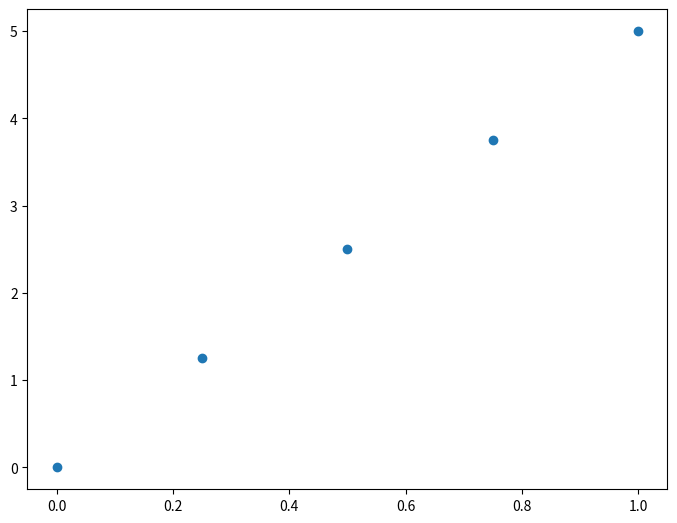
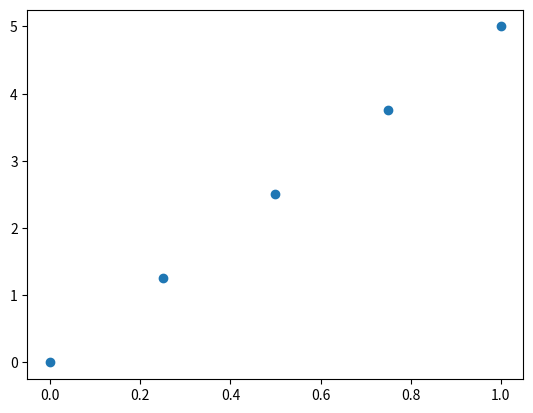
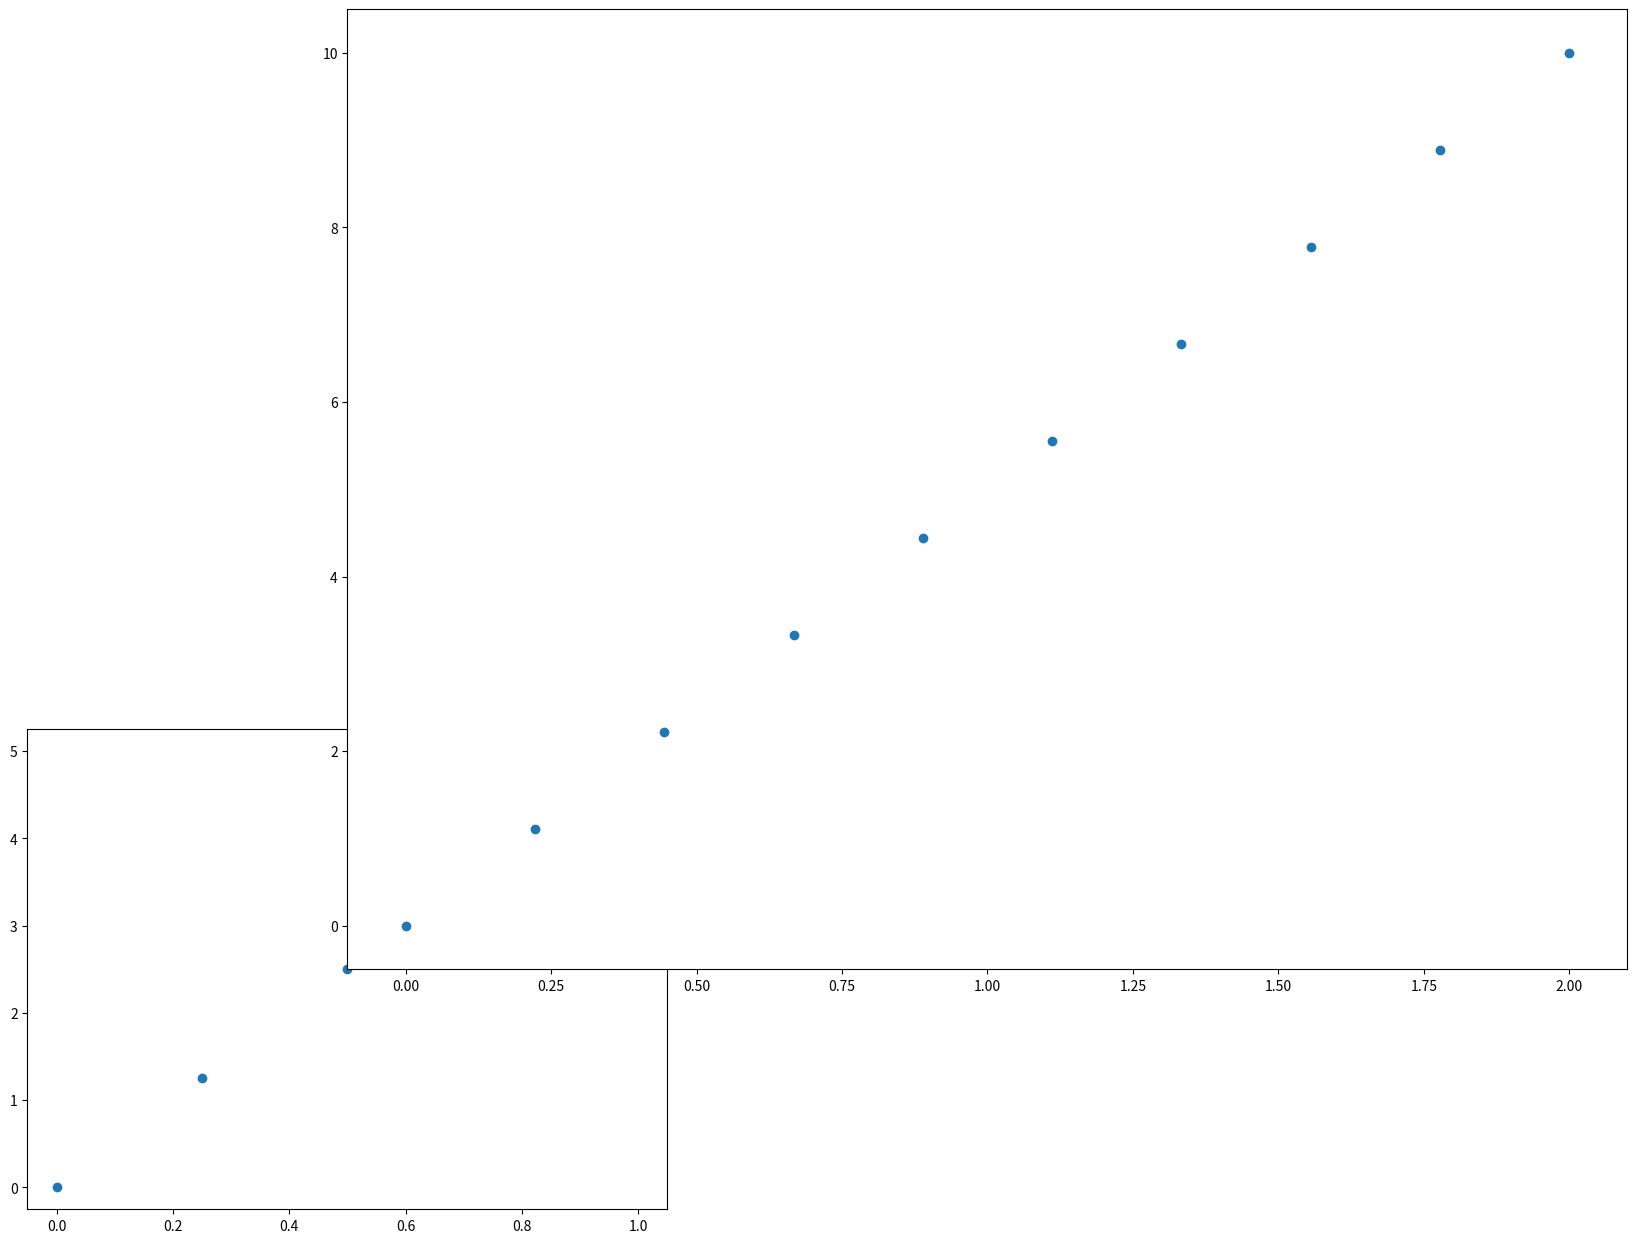
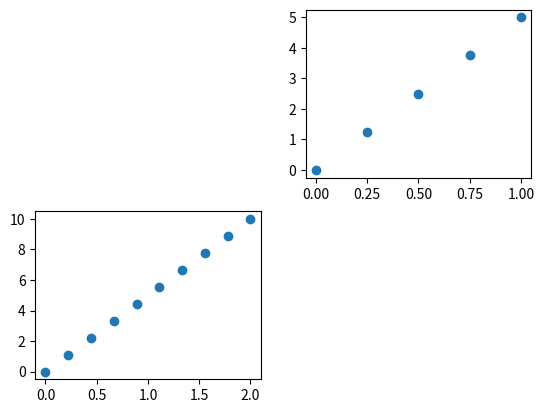
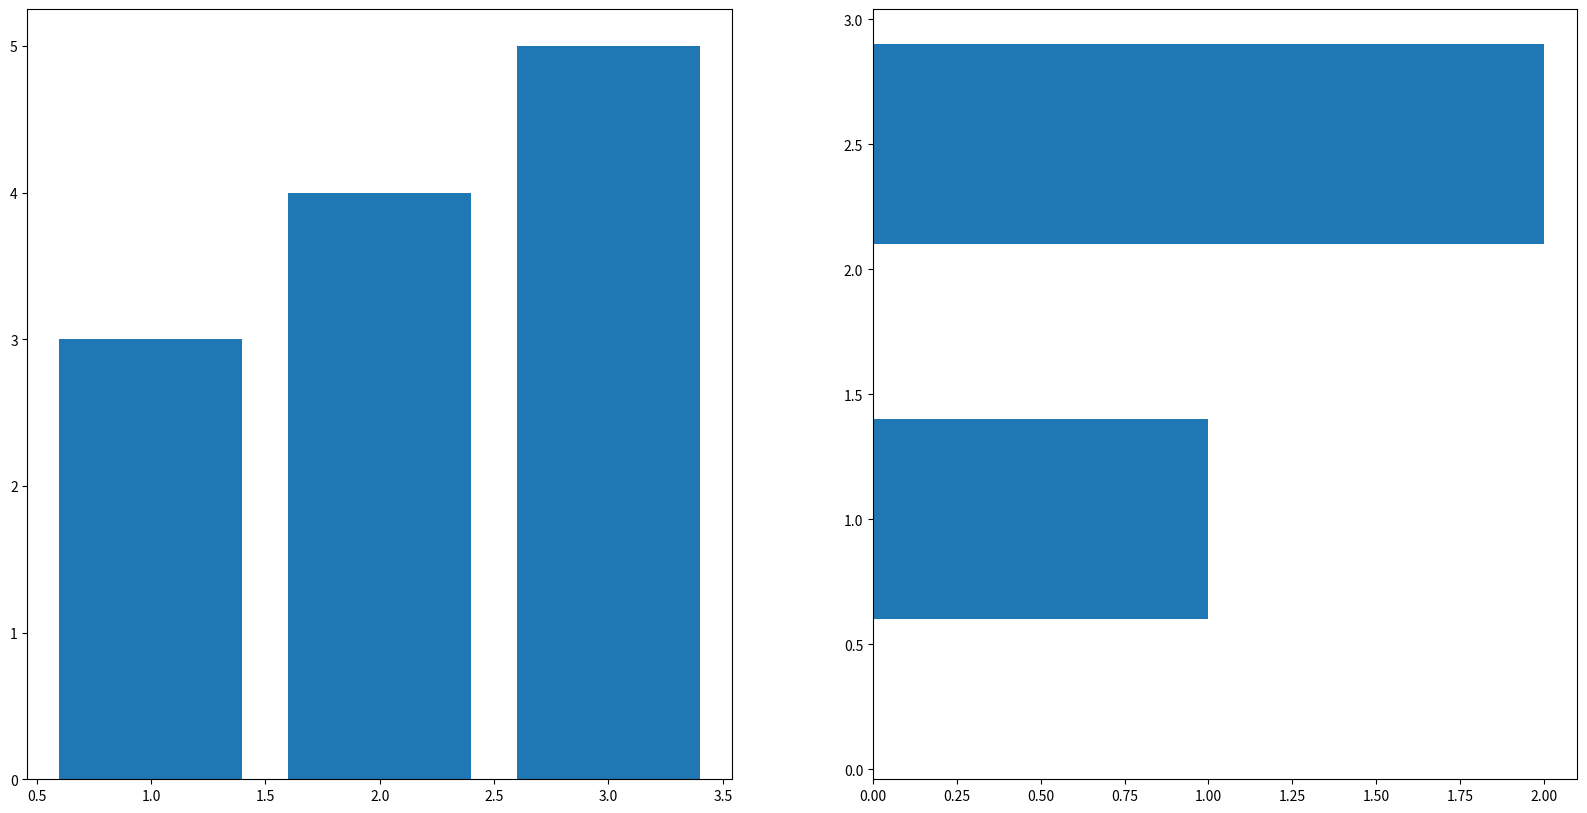
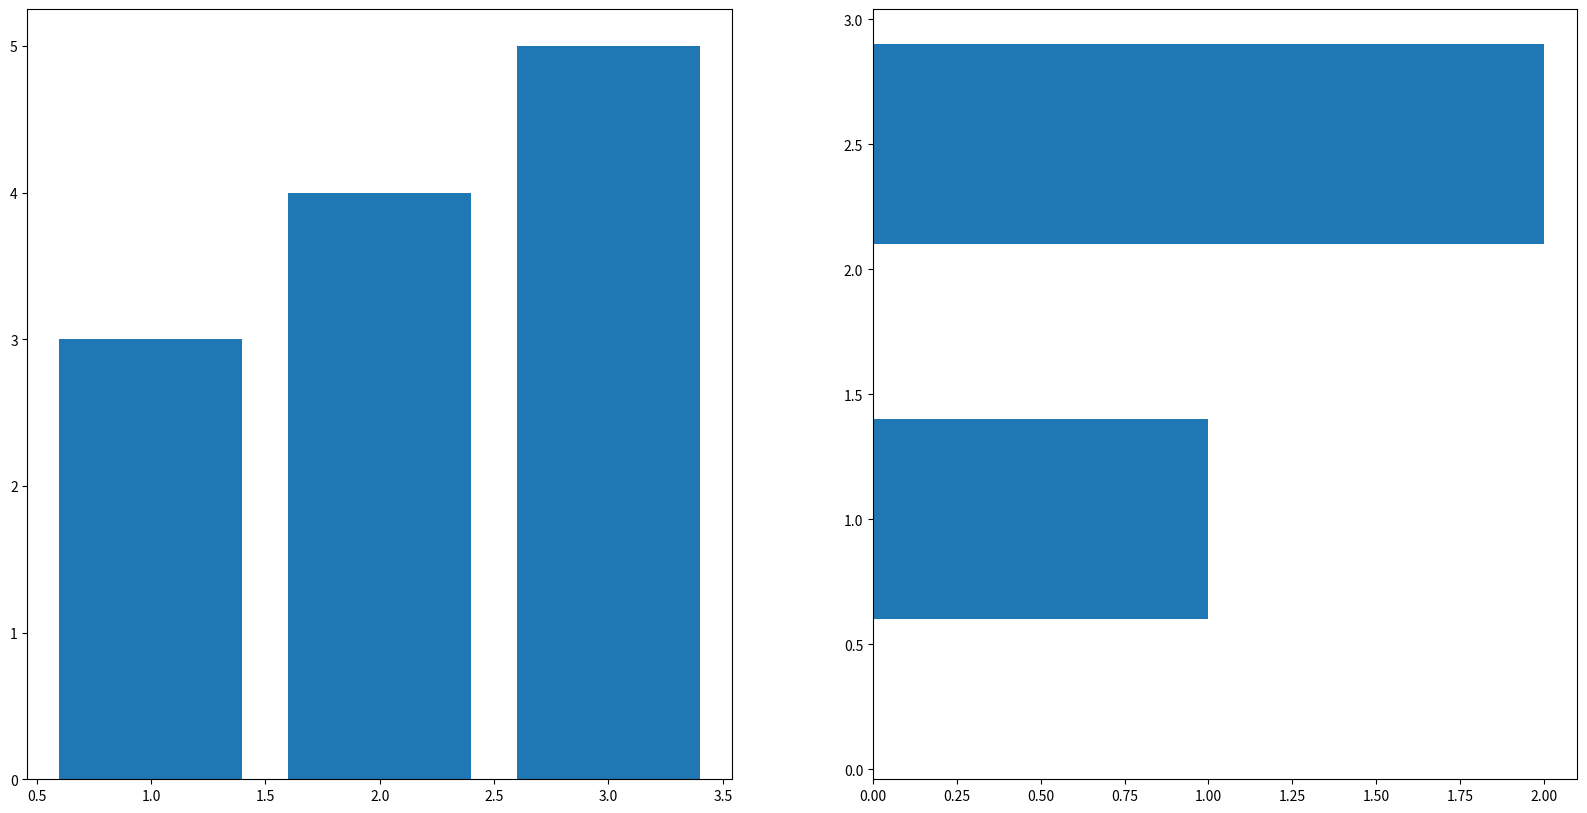
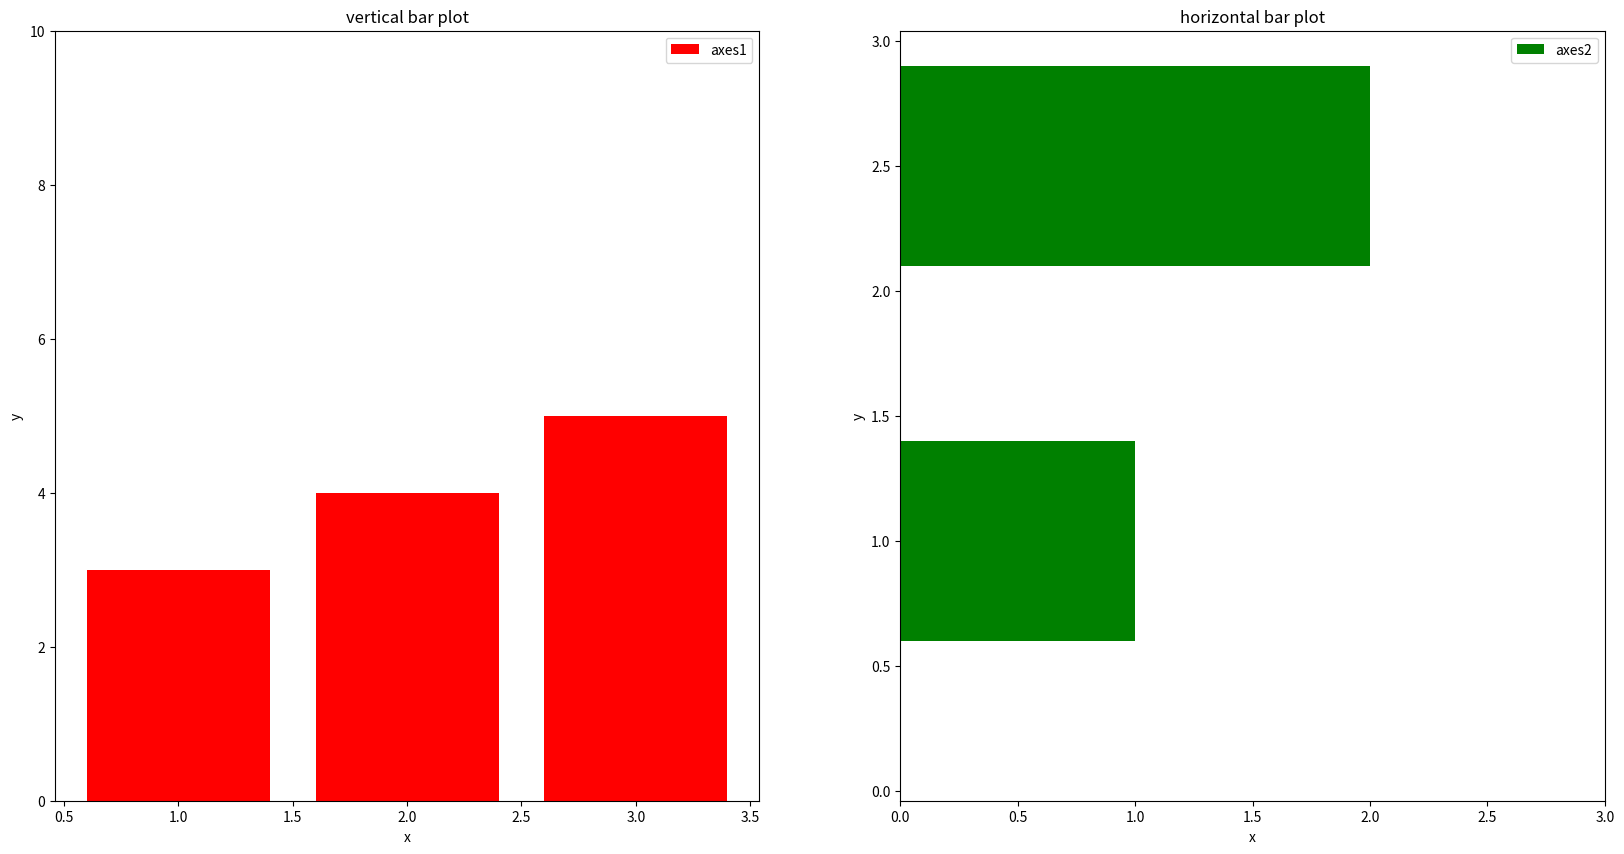

Here is the Python script that generated these plots, in order: (Note: this script raises an exception after producing the figures.)
import matplotlib.pyplot as plt
import numpy as np

%matplotlib inline

fig = plt.figure()

ax = fig.add_axes([0,0,1,1])
ax.scatter(np.linspace(0, 1, 5), np.linspace(0, 5, 5))

plt.show()

fig = plt.figure()

ax = fig.add_subplot(111)
ax.scatter(np.linspace(0, 1, 5), np.linspace(0, 5, 5))

plt.show()

fig = plt.figure()

ax1 = fig.add_axes([0,0,1,1])
ax1.scatter(np.linspace(0, 1, 5), np.linspace(0, 5, 5))

ax2 = fig.add_axes([0.5,0.5,2,2])
ax2.scatter(np.linspace(0, 2, 10), np.linspace(0, 10, 10))

plt.show()

fig = plt.figure()

ax1 = fig.add_subplot(2,2,2)
ax1.scatter(np.linspace(0, 1, 5), np.linspace(0, 5, 5))

ax2 = fig.add_subplot(2,2,3)
ax2.scatter(np.linspace(0, 2, 10), np.linspace(0, 10, 10))

plt.show()

fig = plt.figure(figsize=(20,10))
ax1 = fig.add_subplot(121)
ax2 = fig.add_subplot(122)

ax1.bar([1,2,3],[3,4,5])
ax2.barh([0.5,1,2.5],[0,1,2])

plt.show()

fig, (ax1, ax2) = plt.subplots(1,2, figsize=(20,10))

ax1.bar([1,2,3],[3,4,5])
ax2.barh([0.5,1,2.5],[0,1,2])

plt.show()

fig, (ax1, ax2) = plt.subplots(1,2, figsize=(20,10))

ax1.bar([1,2,3],[3,4,5], color='r')
ax1.set_title('vertical bar plot')
ax1.set_xlabel('x')
ax1.set_ylabel('y')
ax1.legend(['axes1'])
ax1.set_ylim([0,10])

ax2.barh([0.5,1,2.5],[0,1,2], color='g')
ax2.set_title('horizontal bar plot')
ax2.set_xlabel('x')
ax2.set_ylabel('y')
ax2.legend(['axes2'])
ax2.set_xlim([0,3])

plt.show()
fig.savefig('test.png')

img = plt.imread('cat.jpg')
plt.imshow(img)